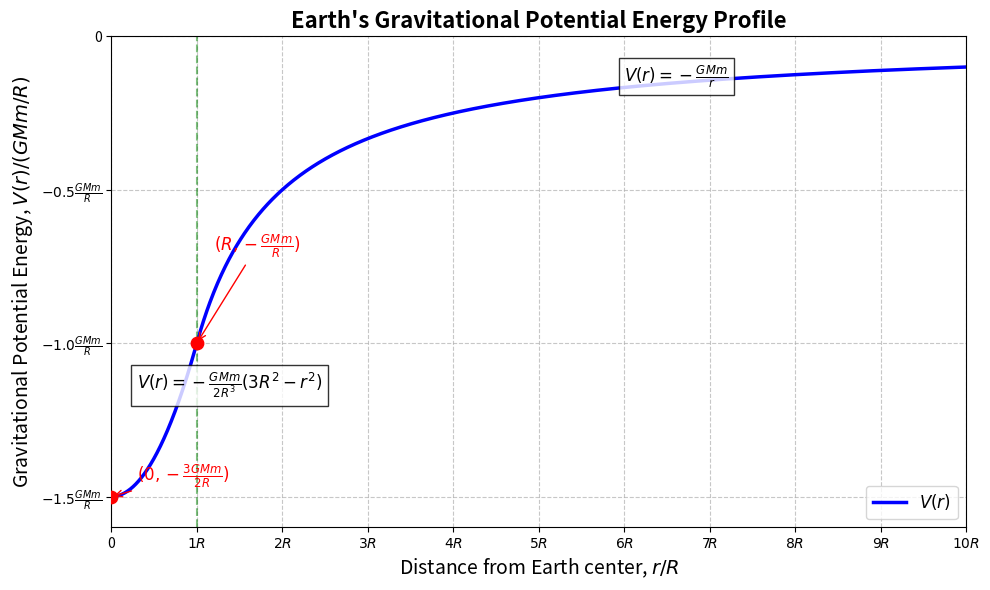

Write Python code to recreate this figure.
import numpy as np
import matplotlib.pyplot as plt

# 设置物理参数 (归一化处理)
G = 1.0    # 万有引力常量
M = 1.0    # 地球质量
m = 1.0    # 测试质点质量
R = 1.0    # 地球半径

# 定义引力势能函数
def gravitational_potential(r, R):
    V = np.zeros_like(r)

    # 地球内部 (0 <= r < R)
    internal_mask = (r >= 0) & (r < R)
    V[internal_mask] = -G*M*m/(2*R**3) * (3*R**2 - r[internal_mask]**2)
    
    # 地球外部 (r >= R)
    external_mask = (r >= R)
    V[external_mask] = -G*M*m/r[external_mask]
    
    return V

# 生成数据点
r_internal = np.linspace(0, R, 500, endpoint=False)
r_external = np.linspace(R, 10*R, 1000)
r = np.concatenate([r_internal, r_external])
V = gravitational_potential(r, R)

# 计算关键点
V_center = -3*G*M*m/(2*R)  # 地心处势能
V_surface = -G*M*m/R       # 地表处势能

# 创建图形
plt.figure(figsize=(10, 6), dpi=100)
plt.plot(r, V, 'b-', linewidth=2.5, label=r'$V(r)$')

# 标记重要点
plt.scatter([0, R], [V_center, V_surface], color='red', s=80, zorder=5)

# 添加参考线
plt.axhline(y=0, color='k', linestyle='--', alpha=0.3)
plt.axvline(x=R, color='g', linestyle='--', alpha=0.5)

# 设置坐标轴范围，精确到整数点
plt.xlim(0, 10)
plt.ylim(-1.6, 0)

# 设置横轴刻度为R的倍数
x_ticks = np.arange(0, 11, 1)
plt.xticks(x_ticks, [f'${i}R$' if i > 0 else '0' for i in x_ticks])

# 设置纵轴刻度为-GMm/R的倍数
y_ticks = np.arange(-1.5, 0.5, 0.5)
plt.yticks(y_ticks, [f'${i}\\frac{{GMm}}{{R}}$' if i != 0 else '0' for i in y_ticks])

# 添加标签和标题
plt.xlabel(r'Distance from Earth center, $r/R$', fontsize=14)
plt.ylabel(r'Gravitational Potential Energy, $V(r)/(GMm/R)$', fontsize=14)
plt.title('Earth\'s Gravitational Potential Energy Profile', fontsize=16, fontweight='bold')

# 添加网格
plt.grid(True, linestyle='--', alpha=0.7)

# 精心安排标注位置，确保不重叠
plt.annotate(r'$(0, -\frac{3GMm}{2R})$', 
             xy=(0, V_center), xytext=(0.3, -1.45),
             arrowprops=dict(arrowstyle='->', color='red'),
             fontsize=12, color='red')

plt.annotate(r'$(R, -\frac{GMm}{R})$', 
             xy=(R, V_surface), xytext=(1.2, -0.7),
             arrowprops=dict(arrowstyle='->', color='red'),
             fontsize=12, color='red')

plt.text(0.3, -1.15, r'$V(r) = -\frac{GMm}{2R^3}(3R^2-r^2)$', 
         fontsize=12, bbox=dict(facecolor='white', alpha=0.8))

plt.text(6.0, -0.15, r'$V(r) = -\frac{GMm}{r}$', 
         fontsize=12, bbox=dict(facecolor='white', alpha=0.8))

# 添加图例
plt.legend(loc='lower right', fontsize=12)

# 调整布局
plt.tight_layout()

# 显示图像
plt.show()